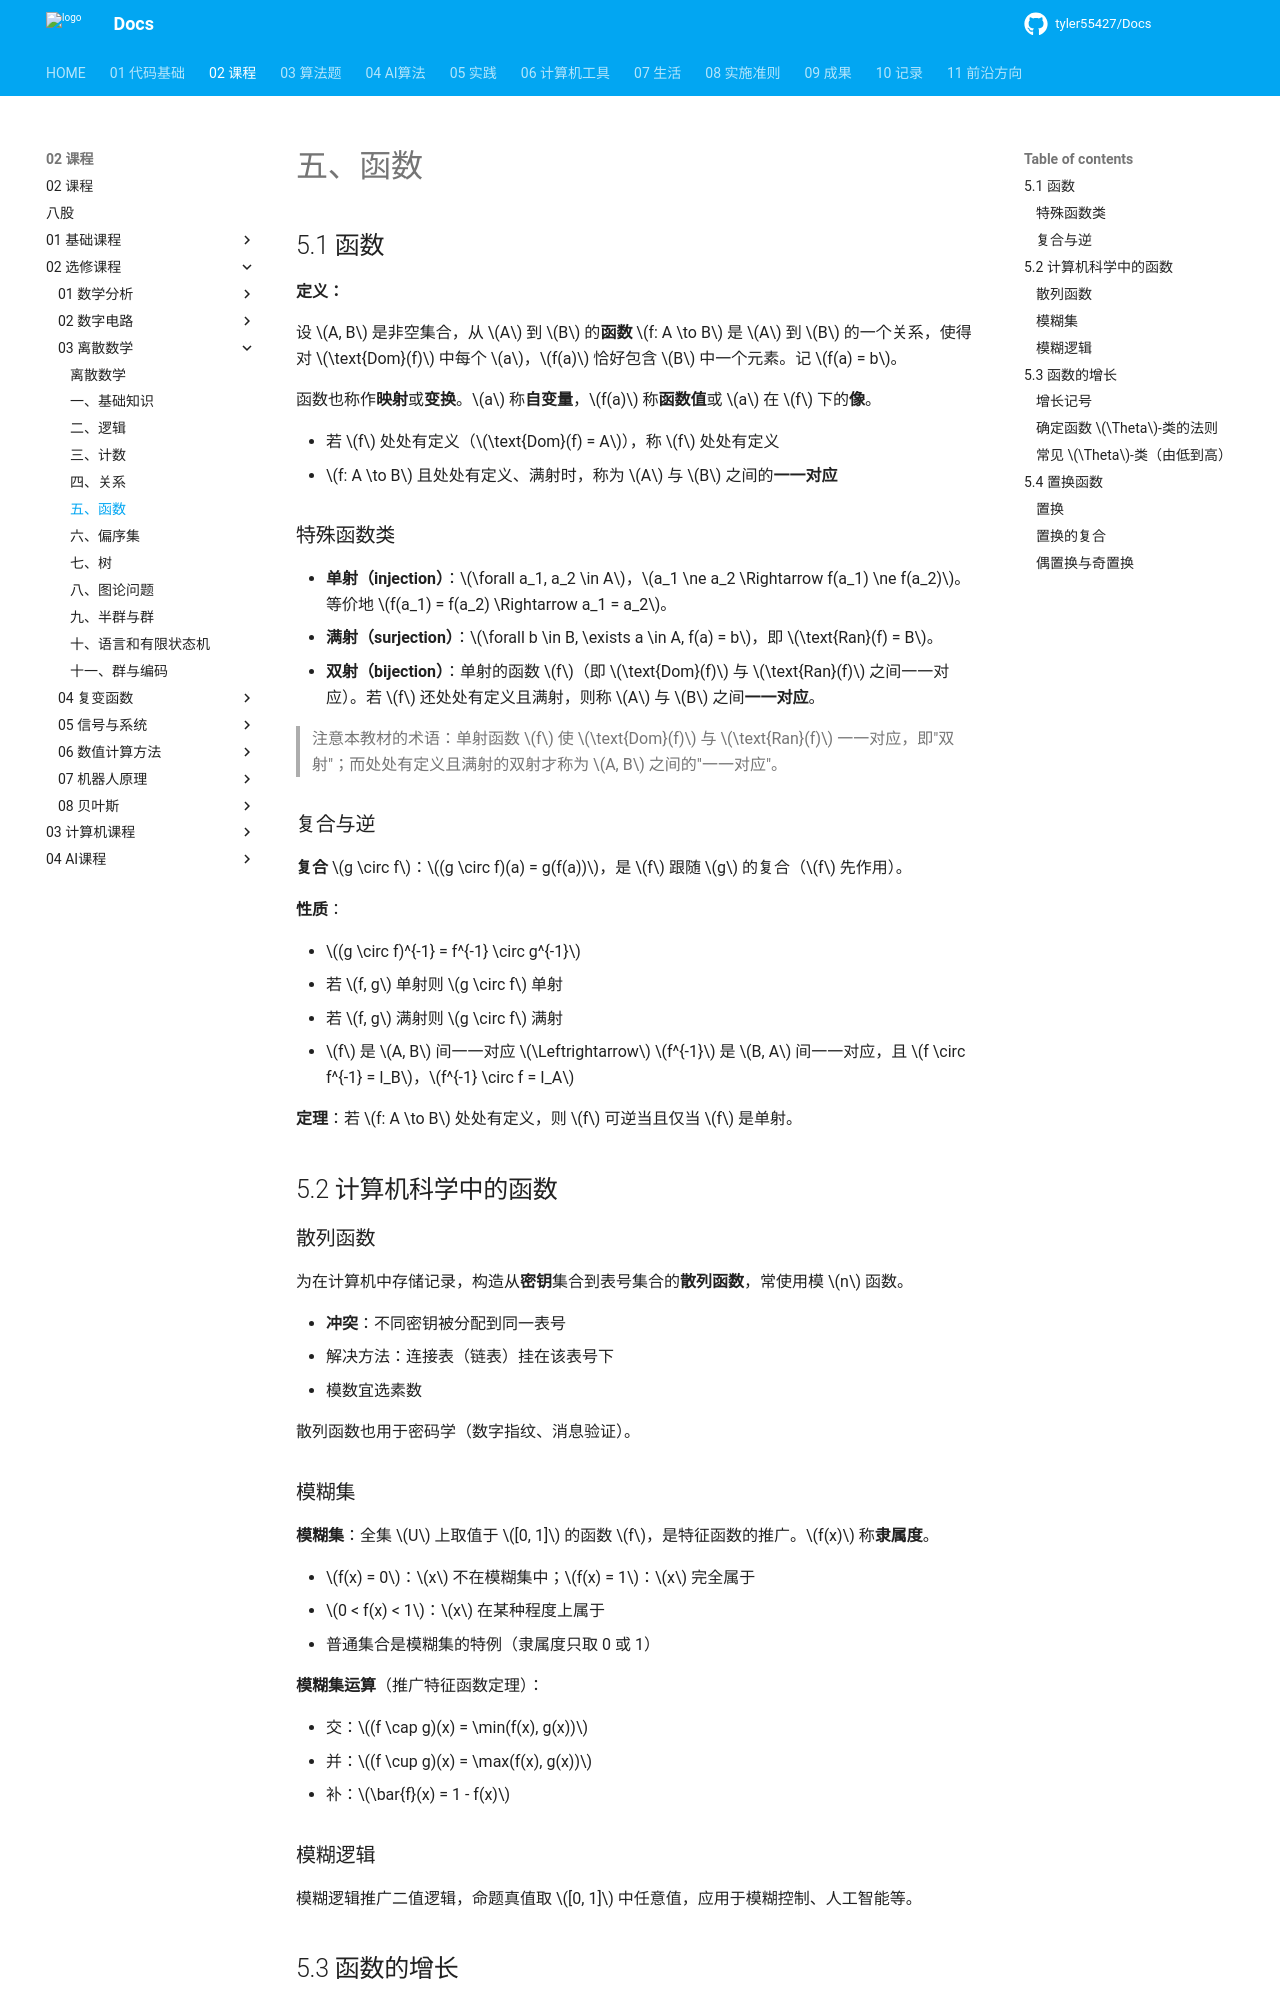

repository: tyler55427/Docs · page: 02_课程/02_选修课程/03_离散数学/05_函数/index.html · generator: mkdocs

# 五、函数

## 5.1 函数

**定义：**

设 $A, B$ 是非空集合，从 $A$ 到 $B$ 的**函数** $f: A \to B$ 是 $A$ 到 $B$ 的一个关系，使得对 $\text{Dom}(f)$ 中每个 $a$，$f(a)$ 恰好包含 $B$ 中一个元素。记 $f(a) = b$。

函数也称作**映射**或**变换**。$a$ 称**自变量**，$f(a)$ 称**函数值**或 $a$ 在 $f$ 下的**像**。

- 若 $f$ 处处有定义（$\text{Dom}(f) = A$），称 $f$ 处处有定义
- $f: A \to B$ 且处处有定义、满射时，称为 $A$ 与 $B$ 之间的**一一对应**

### 特殊函数类

- **单射（injection）**：$\forall a_1, a_2 \in A$，$a_1 \ne a_2 \Rightarrow f(a_1) \ne f(a_2)$。等价地 $f(a_1) = f(a_2) \Rightarrow a_1 = a_2$。
- **满射（surjection）**：$\forall b \in B, \exists a \in A, f(a) = b$，即 $\text{Ran}(f) = B$。
- **双射（bijection）**：单射的函数 $f$（即 $\text{Dom}(f)$ 与 $\text{Ran}(f)$ 之间一一对应）。若 $f$ 还处处有定义且满射，则称 $A$ 与 $B$ 之间**一一对应**。

> 注意本教材的术语：单射函数 $f$ 使 $\text{Dom}(f)$ 与 $\text{Ran}(f)$ 一一对应，即"双射"；而处处有定义且满射的双射才称为 $A, B$ 之间的"一一对应"。

### 复合与逆

**复合** $g \circ f$：$(g \circ f)(a) = g(f(a))$，是 $f$ 跟随 $g$ 的复合（$f$ 先作用）。

**性质**：

- $(g \circ f)^{-1} = f^{-1} \circ g^{-1}$
- 若 $f, g$ 单射则 $g \circ f$ 单射
- 若 $f, g$ 满射则 $g \circ f$ 满射
- $f$ 是 $A, B$ 间一一对应 $\Leftrightarrow$ $f^{-1}$ 是 $B, A$ 间一一对应，且 $f \circ f^{-1} = I_B$，$f^{-1} \circ f = I_A$

**定理**：若 $f: A \to B$ 处处有定义，则 $f$ 可逆当且仅当 $f$ 是单射。

## 5.2 计算机科学中的函数

### 散列函数

为在计算机中存储记录，构造从**密钥**集合到表号集合的**散列函数**，常使用模 $n$ 函数。

- **冲突**：不同密钥被分配到同一表号
- 解决方法：连接表（链表）挂在该表号下
- 模数宜选素数

散列函数也用于密码学（数字指纹、消息验证）。

### 模糊集

**模糊集**：全集 $U$ 上取值于 $[0, 1]$ 的函数 $f$，是特征函数的推广。$f(x)$ 称**隶属度**。

- $f(x) = 0$：$x$ 不在模糊集中；$f(x) = 1$：$x$ 完全属于
- $0 < f(x) < 1$：$x$ 在某种程度上属于
- 普通集合是模糊集的特例（隶属度只取 0 或 1）

**模糊集运算**（推广特征函数定理）：

- 交：$(f \cap g)(x) = \min(f(x), g(x))$
- 并：$(f \cup g)(x) = \max(f(x), g(x))$
- 补：$\bar{f}(x) = 1 - f(x)$

### 模糊逻辑

模糊逻辑推广二值逻辑，命题真值取 $[0, 1]$ 中任意值，应用于模糊控制、人工智能等。

## 5.3 函数的增长
